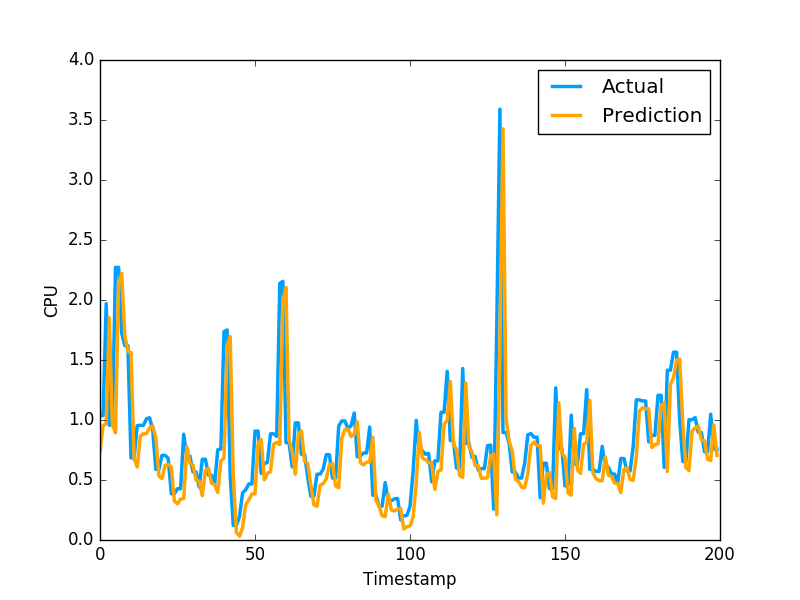

The table this chart was drawn from, first rows:
7.369717998221981814e-01, 1.036977648735046387e+00
9.526865338543846207e-01, 1.036977648735046387e+00
9.693506176903715632e-01, 1.969730019569397195e+00
1.851205742014757627e+00, 9.571089744567872204e-01
9.599780937032119654e-01, 9.628840088844300427e-01
8.932665056047577323e-01, 2.271838903427124023e+00
2.130401463888797586e+00, 2.271838903427124023e+00
2.222950961154741556e+00, 1.724223017692565918e+00
1.706695125045858630e+00, 1.619559049606323242e+00
1.569905873364985549e+00, 1.619559049606323242e+00
1.562525370698595983e+00, 6.843889951705932617e-01
6.766036271298612181e-01, 6.843889951705932617e-01
6.088597976886203078e-01, 9.529291987419128418e-01
8.637409343100382886e-01, 9.554889798164368786e-01
8.859473929918268986e-01, 9.554889798164368786e-01
8.861346843046913335e-01, 1.009992599487304910e+00
9.378179579768183283e-01, 1.018232703208923118e+00
9.496125236642523060e-01, 9.201089739799499512e-01
8.571602609617836599e-01, 5.887439846992492676e-01
5.353616240696081885e-01, 5.887439846992492676e-01
5.108798921576396257e-01, 7.052239775657653809e-01
6.215424330568090072e-01, 7.052239775657653809e-01
6.301926219983137178e-01, 6.802809834480285645e-01
6.065014854428145696e-01, 3.851229846477509100e-01
3.240562688804553004e-01, 3.851229846477509100e-01
3.020184267513719711e-01, 4.273129999637603760e-01
3.421555474143635478e-01, 4.273129999637603760e-01
3.453242974955637590e-01, 8.815389871597290039e-01
7.768460634388251185e-01, 6.998339891433715820e-01
6.380755161194121561e-01, 6.998339891433715820e-01
6.246742128284169526e-01, 5.673440098762512207e-01
4.987917918787519445e-01, 5.673440098762512207e-01
4.889463891474891133e-01, 4.410580098628997803e-01
3.688712342117025922e-01, 6.732885241508483887e-01
5.801729700448219340e-01, 6.732885241508483887e-01
5.974925093155565303e-01, 5.408580303192138672e-01
4.716478265717623519e-01, 5.408580303192138672e-01
4.617944657570774991e-01, 4.715929925441741943e-01
3.959366823080182618e-01, 7.528159022331237793e-01
6.579883766314907900e-01, 7.589499354362487793e-01
6.847313304410932444e-01, 1.736284017562866211e+00
1.610544088743600666e+00, 1.750363945960998313e+00
1.694292093388536147e+00, 5.274289846420288086e-01
5.366657038063825658e-01, 1.215242967009544373e-01
6.169501443916704936e-02, 1.215242967009544373e-01
3.109466567332723475e-02, 1.964309960603713989e-01
1.024549557158649093e-01, 3.928619921207427979e-01
2.951342847714276685e-01, 4.186129868030548096e-01
3.344613518499995330e-01, 4.671179950237274170e-01
3.825308300143798745e-01, 4.671179950237274170e-01
3.861676966038488090e-01, 9.077370166778563343e-01
8.046848114289412157e-01, 9.077370166778563343e-01
8.373428036376711070e-01, 5.547019839286804199e-01
5.020990950637329586e-01, 6.386389732360839844e-01
5.557547238874296358e-01, 6.455889940261840820e-01
5.686061481593474021e-01, 8.850799798965454102e-01
7.965004193881390915e-01, 8.850799798965454102e-01
8.141851947356013586e-01, 8.641762733459472656e-01
7.943510148899080026e-01, 2.138541936874389648e+00
1.997653026350985517e+00, 2.155710935592651811e+00
2.104484518084904998e+00, 8.108630180358886719e-01
... 2,579 more rows
